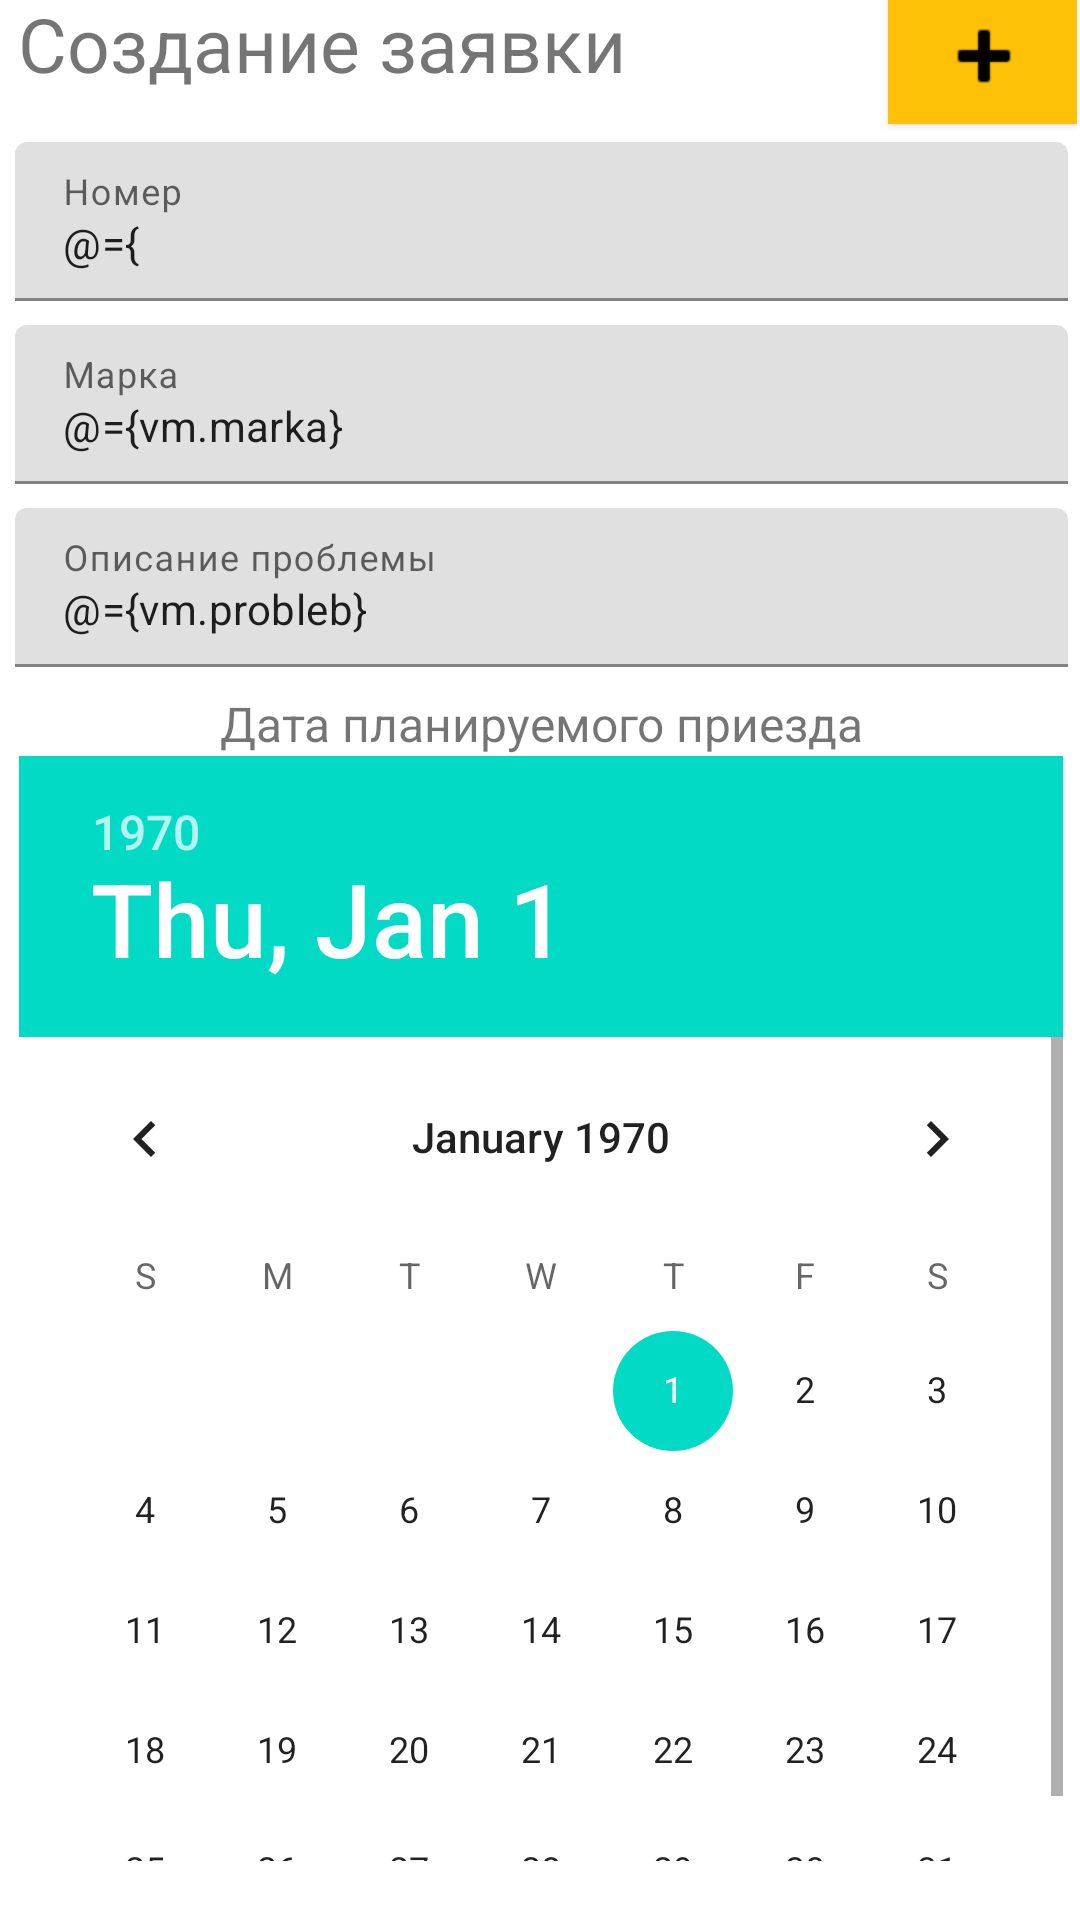

Reconstruct the res/layout file that produces this screen, plus the resources it refers to.
<!-- AndroidManifest.xml: application theme Theme.LLApp -->
<!-- res/layout/fragment_home.xml -->
<layout xmlns:android="http://schemas.android.com/apk/res/android"
    xmlns:app="http://schemas.android.com/apk/res-auto"
    xmlns:tools="http://schemas.android.com/tools"
    android:visibility="visible"
    android:windowSoftInputMode="stateVisible"
    tools:context=".ui.home.HomeFragment">

    <data>

        <variable
            name="vm"
            type="com.example.llapp.ui.home.HomeViewModel" />
    </data>


    <androidx.constraintlayout.widget.ConstraintLayout
        android:layout_width="match_parent"
        android:layout_height="match_parent">

        <LinearLayout
            android:layout_width="409dp"
            android:layout_height="640dp"
            android:layout_marginBottom="30dp"
            android:drawingCacheQuality="auto"
            android:orientation="vertical"
            android:padding="5dp"
            android:textAlignment="gravity"
            app:barrierDirection="top"
            app:flow_horizontalAlign="start"
            app:flow_verticalAlign="top"
            app:layout_constraintBottom_toBottomOf="parent"
            app:layout_constraintEnd_toEndOf="parent"
            app:layout_constraintStart_toStartOf="parent"
            app:layout_constraintTop_toTopOf="parent">

            <LinearLayout
                android:layout_width="378dp"
                android:layout_height="wrap_content"
                android:orientation="horizontal"
                android:textAlignment="center">

                <TextView
                    android:id="@+id/text1"
                    android:layout_width="wrap_content"
                    android:layout_height="wrap_content"
                    android:layout_marginStart="25dp"
                    android:text="Создание заявки"
                    android:textSize="25sp" />

                <Space
                    android:layout_width="146dp"
                    android:layout_height="wrap_content"
                    android:layout_weight="1" />

                <com.google.android.material.button.MaterialButton
                    android:id="@+id/button"
                    android:layout_width="63dp"
                    android:layout_height="57dp"
                    android:foregroundTintMode="add"
                    android:labelFor="@+id/labeled"
                    android:onClick="@{() -> vm.onButtonClicked()}"
                    android:textAlignment="center"
                    app:cornerRadius="@dimen/activity_vertical_margin"
                    app:icon="@android:drawable/ic_input_add" />

            </LinearLayout>

            <com.google.android.material.textfield.TextInputLayout
                android:id="@+id/gosnum"
                android:layout_width="match_parent"
                android:layout_height="wrap_content"
                android:layout_marginStart="24dp"
                android:layout_marginEnd="24dp"
                android:layout_marginBottom="8dp"
                android:hint="Номер"
                app:layout_constraintBottom_toBottomOf="parent"
                app:layout_constraintEnd_toEndOf="parent"
                app:layout_constraintStart_toStartOf="parent"
                app:layout_constraintTop_toTopOf="parent">

                <com.google.android.material.textfield.TextInputEditText
                    android:layout_width="match_parent"
                    android:layout_height="wrap_content"
                    android:inputType="number"
                    android:maxLength="3"
                    android:text="@={vm.number}"
                    android:textSize="14sp" />

            </com.google.android.material.textfield.TextInputLayout>

            <com.google.android.material.textfield.TextInputLayout
                android:id="@+id/mark"
                android:layout_width="match_parent"
                android:layout_height="wrap_content"
                android:layout_marginStart="24dp"
                android:layout_marginEnd="24dp"
                android:layout_marginBottom="8dp"
                android:hint="Марка"
                app:layout_constraintBottom_toBottomOf="parent"
                app:layout_constraintEnd_toEndOf="parent"
                app:layout_constraintStart_toStartOf="parent"
                app:layout_constraintTop_toTopOf="parent">

                <com.google.android.material.textfield.TextInputEditText
                    android:layout_width="match_parent"
                    android:layout_height="wrap_content"
                    android:text="@={vm.marka}"
                    android:textSize="14sp" />

            </com.google.android.material.textfield.TextInputLayout>

            <com.google.android.material.textfield.TextInputLayout
                android:id="@+id/problem"
                android:layout_width="match_parent"
                android:layout_height="wrap_content"
                android:layout_marginStart="24dp"
                android:layout_marginEnd="24dp"
                android:layout_marginBottom="8dp"
                android:hint="Описание проблемы"
                app:layout_constraintBottom_toBottomOf="parent"
                app:layout_constraintEnd_toEndOf="parent"
                app:layout_constraintStart_toStartOf="parent"
                app:layout_constraintTop_toTopOf="parent">

                <com.google.android.material.textfield.TextInputEditText
                    android:layout_width="match_parent"
                    android:layout_height="wrap_content"
                    android:text="@={vm.probleb}"
                    android:textSize="14sp" />

            </com.google.android.material.textfield.TextInputLayout>

            <TextView
                android:id="@+id/textView"
                android:layout_width="match_parent"
                android:layout_height="wrap_content"
                android:gravity="center"
                android:text="Дата планируемого приезда"
                android:textSize="16sp" />

            <DatePicker
                android:id="@+id/date_picker"
                android:layout_width="wrap_content"
                android:layout_height="386dp"
                android:layout_gravity="center"
                android:setDate="@{vm}" />
            />

        </LinearLayout>


    </androidx.constraintlayout.widget.ConstraintLayout>


</layout>
<!-- resources referenced by this layout -->
<resources>
  <style name="Theme.LLApp" parent="Theme.MaterialComponents.DayNight.DarkActionBar">
          
          <item name="colorPrimary">@color/yellow_or</item>
          <item name="colorPrimaryVariant">@color/yellow_sup</item>
          <item name="colorOnPrimary">@color/black1</item>
          
          <item name="colorSecondary">@color/teal_200</item>
          <item name="colorSecondaryVariant">@color/teal_700</item>
          <item name="colorOnSecondary">@color/white1</item>
          
          <item name="android:statusBarColor">?attr/colorPrimaryVariant</item>
          
      </style>
  <color name="yellow_or">#FFC107</color>
  <color name="yellow_sup">#FFEB3B</color>
  <color name="black1">#000000</color>
  <color name="teal_200">#FF03DAC5</color>
  <color name="teal_700">#FF018786</color>
  <color name="white1">#FFFFFF</color>
</resources>
